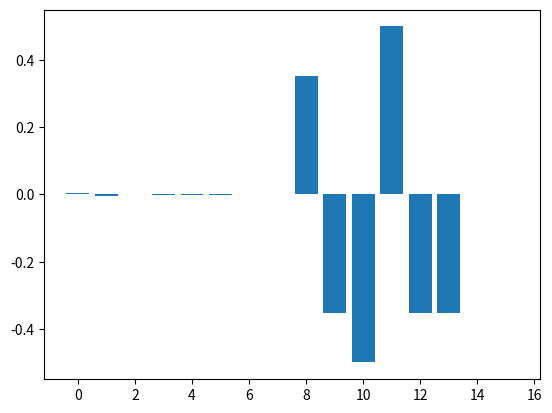

Recreate this plot in Python.
# -*- coding: utf-8 -*-
#Code to find Hamiltonian for 1-d Ising model. z interactions occur between nearest neighbors, and sites have individual 
#x interactions. Periodic boundary conditions can be turned on or off. Code assumes last site can have z interaction 
#without periodic boundary conditions

import numpy as np
from matplotlib import pyplot as plt

periodic = False

N = 4   #specify number of sites
#code does not take into account special case of N=2 for periodic boundary conditions

I = np.identity(2)
sz = np.array([[1,0],[0,-1]])
sx = np.array([[0,1],[1,0]])

tensor_sum_J = 0
tensor_sum_h = 0
total_tensor = 0

J = 1.0
h = 0.01


#cross-site interactions
for dim in range(N):
    #create list of operators
    operators = []
    for index in range(0,N): 
        operators.append(I)  #set all to identity and adjust appropriate sites below
       
 #for each iteration of loop, except last one set that site and the next one to sz         
    if dim != N-1:           
        operators[dim] = sz
        operators[dim+1] = sz
#only set last site and the next (first) one to sz if the periodic bc are needed        
    if dim == N-1 and periodic == True:
        operators[dim] = sz
        operators[0] = sz
        
    #create tensor product of operators     
    product = operators[0]
    for index in range(1,N):
        product = np.kron(product, operators[index])
#check not to add extraneous identity in the case that loop is in last iteration
#and periodic bc are not needed        
    if dim != N-1 or periodic == True:     
        tensor_sum_J = tensor_sum_J + product


#intra-site   
for dim in range(N):
    #create list of operators
    operators = []
    for index in range(0,N): 
        operators.append(I)
    operators[dim] = sx  
    product = operators[0]
    for index in range(1,N):
        product = np.kron(product, operators[index])
    tensor_sum_h = tensor_sum_h + product    
#print(tensor_sum_h)  

H = J*tensor_sum_J + h*tensor_sum_h  
print(H)

eigenvalues, eigenvectors = np.linalg.eig(H)
#print(eigenvalues)
        
        
#test N = 3       
#print(np.kron(np.kron(sz,sz),I) + np.kron(np.kron(I,sz),sz))#+ np.kron(np.kron(sz,I),sz))
#test N= 4
print(np.kron(np.kron(np.kron(sz,sz),I),I) + np.kron(np.kron(np.kron(I,sz),sz),I) + np.kron(np.kron(np.kron(I,I),sz),sz))

components = []
for i in range(0, 2**N):
    components.append(i)
#print(components)    
plt.bar(components, eigenvectors[1] )
#plt.bar(components, eigenvalues)
plt.show()
